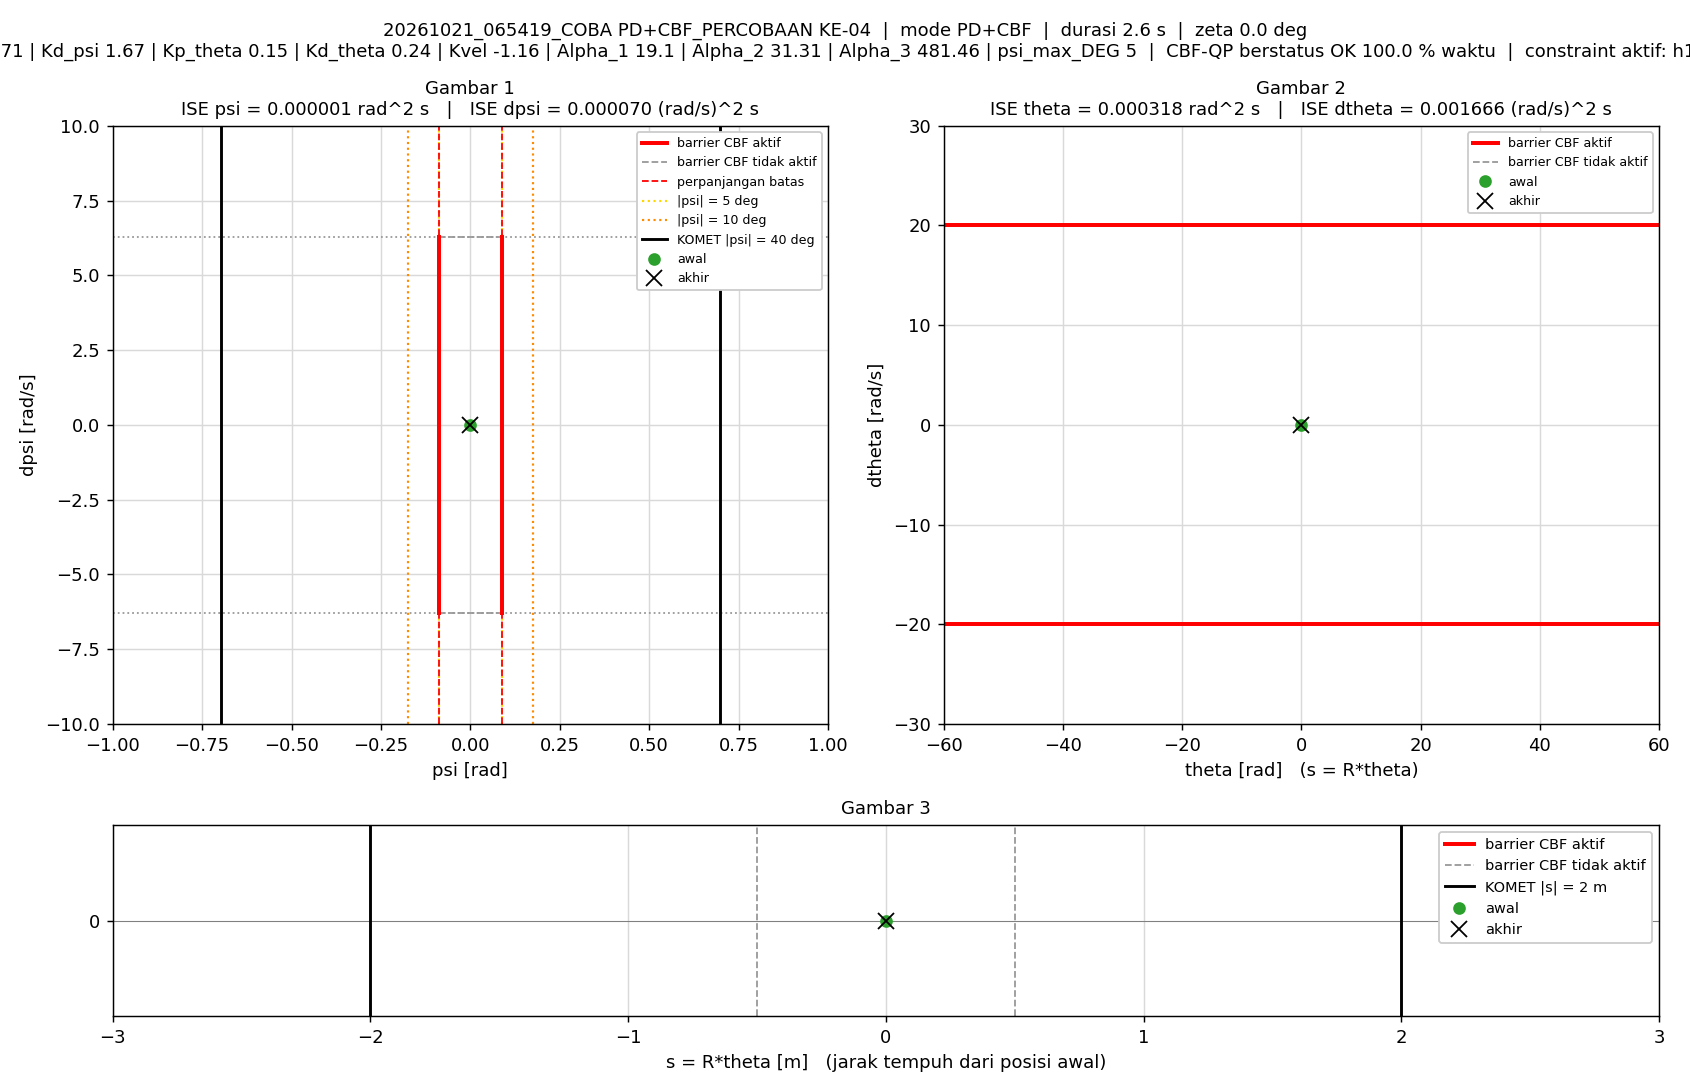

Source data for this figure (header and first rows):
t_s, theta_rad, dtheta_rad_s, psi_rad, dpsi_rad_s, error_theta, error_dtheta, error_psi, error_dpsi, u_PD_Nm, u_Nm, status_cbf, dorong_N, ISE_theta, ISE_dtheta, ISE_psi, ISE_dpsi, Kp_psi, Kd_psi, Kp_theta, Kd_theta, Kvel, Alpha_1, Alpha_2
0.005, 0, 0, -1.5560297e-07, 0, 0, 0, 1.5560297e-07, 0, -1.8221108e-06, -1.8221108e-06, AMAN, 0, 0, 0, 1.2106142e-16, 0, 11.71, 1.67, 0.15, 0.24, -1.16, 19.1, 31.31
0.01, 3.7020091e-05, 0.009963, -5.087385e-06, -0.001028, -3.7020091e-05, -0.009963, 5.087385e-06, 0.001028, 0.0006145, 0.0006145, AMAN, 0, 6.8524356e-12, 4.9634196e-07, 1.2952849e-13, 5.2860757e-09, 11.71, 1.67, 0.15, 0.24, -1.16, 19.1, 31.31
0.015, 0.0001098, 0.01738, -7.8473843e-06, -0.0005501, -0.0001098, -0.01738, 7.8473843e-06, 0.0005501, 0.003161, 0.003161, AMAN, 0, 6.7166409e-11, 2.0066945e-06, 4.3743569e-13, 6.799114e-09, 11.71, 1.67, 0.15, 0.24, -1.16, 19.1, 31.31
0.02, 0.000188, 0.01863, -4.5009518e-05, -0.007925, -0.000188, -0.01863, 4.5009518e-05, 0.007925, -0.00929, -0.00929, AMAN, 0, 2.4395392e-10, 3.7424387e-06, 1.0566719e-11, 3.2081297e-07, 11.71, 1.67, 0.15, 0.24, -1.16, 19.1, 31.31
0.025, 0.0003333, 0.03261, -7.4706279e-05, -0.008062, -0.0003333, -0.03261, 7.4706279e-05, 0.008062, -0.006513, -0.006513, AMAN, 0, 7.9943365e-10, 9.0586958e-06, 3.847186e-11, 6.4581283e-07, 11.71, 1.67, 0.15, 0.24, -1.16, 19.1, 31.31
0.03, 0.0004667, 0.02565, -0.0001132, -0.004573, -0.0004667, -0.02565, 0.0001132, 0.004573, -0.002808, -0.002808, AMAN, 0, 1.888553e-09, 1.2347202e-05, 1.0250271e-10, 7.5038989e-07, 11.71, 1.67, 0.15, 0.24, -1.16, 19.1, 31.31
0.035, 0.0005892, 0.02429, -0.0001279, -0.001334, -0.0005892, -0.02429, 0.0001279, 0.001334, 0.002103, 0.002103, AMAN, 0, 3.6244696e-09, 1.5296075e-05, 1.8423367e-10, 7.5929149e-07, 11.71, 1.67, 0.15, 0.24, -1.16, 19.1, 31.31
0.04, 0.000699, 0.02326, -0.0001553, -0.00542, -0.000699, -0.02326, 0.0001553, 0.00542, -0.005288, -0.005288, AMAN, 0, 6.0673465e-09, 1.8000077e-05, 3.0477242e-10, 9.0615436e-07, 11.71, 1.67, 0.15, 0.24, -1.16, 19.1, 31.31
0.045, 0.0008615, 0.03605, -0.0001754, -0.00575, -0.0008615, -0.03605, 0.0001754, 0.00575, -0.003005, -0.003005, AMAN, 0, 9.7783283e-09, 2.4496349e-05, 4.5855334e-10, 1.0714636e-06, 11.71, 1.67, 0.15, 0.24, -1.16, 19.1, 31.31
0.05, 0.001019, 0.03379, -0.0002229, -0.006599, -0.001019, -0.03379, 0.0002229, 0.006599, -0.005522, -0.005522, AMAN, 0, 1.4966631e-08, 3.0204279e-05, 7.0690159e-10, 1.2892219e-06, 11.71, 1.67, 0.15, 0.24, -1.16, 19.1, 31.31
0.055, 0.001206, 0.03932, -0.0002481, -0.0045, -0.001206, -0.03932, 0.0002481, 0.0045, -0.0009821, -0.0009821, AMAN, 0, 2.2233877e-08, 3.7935351e-05, 1.014572e-09, 1.3904613e-06, 11.71, 1.67, 0.15, 0.24, -1.16, 19.1, 31.31
0.06, 0.001374, 0.03545, -0.0002948, -0.007043, -0.001374, -0.03545, 0.0002948, 0.007043, -0.006705, -0.006705, AMAN, 0, 3.1671138e-08, 4.4220372e-05, 1.4491928e-09, 1.6384721e-06, 11.71, 1.67, 0.15, 0.24, -1.16, 19.1, 31.31
0.065, 0.001602, 0.04654, -0.0003028, -0.004006, -0.001602, -0.04654, 0.0003028, 0.004006, 0.000934, 0.000934, AMAN, 0, 4.4509921e-08, 5.5049705e-05, 1.9075203e-09, 1.7187119e-06, 11.71, 1.67, 0.15, 0.24, -1.16, 19.1, 31.31
0.07, 0.001802, 0.04109, -0.0003468, -0.006352, -0.001802, -0.04109, 0.0003468, 0.006352, -0.004806, -0.004806, AMAN, 0, 6.0740154e-08, 6.3491855e-05, 2.5088659e-09, 1.9204257e-06, 11.71, 1.67, 0.15, 0.24, -1.16, 19.1, 31.31
0.075, 0.002057, 0.05187, -0.0003655, -0.007235, -0.002057, -0.05187, 0.0003655, 0.007235, -0.003913, -0.003913, AMAN, 0, 8.1890997e-08, 7.6942989e-05, 3.1766894e-09, 2.1821167e-06, 11.71, 1.67, 0.15, 0.24, -1.16, 19.1, 31.31
0.08, 0.002268, 0.04684, -0.000439, -0.008671, -0.002268, -0.04684, 0.000439, 0.008671, -0.008381, -0.008381, AMAN, 0, 1.0760357e-07, 8.7911552e-05, 4.1404231e-09, 2.5580641e-06, 11.71, 1.67, 0.15, 0.24, -1.16, 19.1, 31.31
0.085, 0.002508, 0.05026, -0.0004714, -0.003821, -0.002508, -0.05026, 0.0004714, 0.003821, 0.0001604, 0.0001604, AMAN, 0, 1.3906434e-07, 0.0001005, 5.2516493e-09, 2.6310512e-06, 11.71, 1.67, 0.15, 0.24, -1.16, 19.1, 31.31
0.09, 0.002715, 0.04409, -0.0005045, 6.1040884e-05, -0.002715, -0.04409, 0.0005045, -6.1040884e-05, 0.004776, 0.004776, AMAN, 0, 1.7593403e-07, 0.0001103, 6.5240566e-09, 2.6310698e-06, 11.71, 1.67, 0.15, 0.24, -1.16, 19.1, 31.31
0.095, 0.002954, 0.04777, -0.0005077, -0.003617, -0.002954, -0.04777, 0.0005077, 0.003617, -0.0005208, -0.0005208, AMAN, 0, 2.1957512e-07, 0.0001217, 7.8128653e-09, 2.6964682e-06, 11.71, 1.67, 0.15, 0.24, -1.16, 19.1, 31.31
0.1, 0.003277, 0.05867, -0.0004928, -0.009654, -0.003277, -0.05867, 0.0004928, 0.009654, -0.007812, -0.007812, AMAN, 0, 2.7326676e-07, 0.0001389, 9.027108e-09, 3.1624462e-06, 11.71, 1.67, 0.15, 0.24, -1.16, 19.1, 31.31
0.105, 0.003628, 0.06859, -0.0005031, -0.006483, -0.003628, -0.06859, 0.0005031, 0.006483, -0.000256, -0.000256, AMAN, 0, 3.3909131e-07, 0.0001624, 1.0292523e-08, 3.3725911e-06, 11.71, 1.67, 0.15, 0.24, -1.16, 19.1, 31.31
0.11, 0.003922, 0.06612, -0.0005628, -0.001551, -0.003922, -0.06612, 0.0005628, 0.001551, 0.006689, 0.006689, AMAN, 0, 4.1598743e-07, 0.0001843, 1.1876141e-08, 3.3846243e-06, 11.71, 1.67, 0.15, 0.24, -1.16, 19.1, 31.31
0.115, 0.004279, 0.0719, -0.0005685, -0.003946, -0.004279, -0.0719, 0.0005685, 0.003946, 0.004011, 0.004011, AMAN, 0, 5.0752221e-07, 0.0002101, 1.3491923e-08, 3.4624613e-06, 11.71, 1.67, 0.15, 0.24, -1.16, 19.1, 31.31
0.12, 0.004733, 0.08473, -0.0005609, -0.01368, -0.004733, -0.08473, 0.0005609, 0.01368, -0.009079, -0.009079, AMAN, 0, 6.19525e-07, 0.000246, 1.5065214e-08, 4.3982302e-06, 11.71, 1.67, 0.15, 0.24, -1.16, 19.1, 31.31
0.125, 0.005261, 0.1008, -0.0005781, -0.01538, -0.005261, -0.1008, 0.0005781, 0.01538, -0.008251, -0.008251, AMAN, 0, 7.5791083e-07, 0.0002968, 1.6736486e-08, 5.5806209e-06, 11.71, 1.67, 0.15, 0.24, -1.16, 19.1, 31.31
0.13, 0.005699, 0.09594, -0.0006981, -0.01254, -0.005699, -0.09594, 0.0006981, 0.01254, -0.006085, -0.006085, AMAN, 0, 9.2027757e-07, 0.0003429, 1.9173154e-08, 6.3663934e-06, 11.71, 1.67, 0.15, 0.24, -1.16, 19.1, 31.31
0.135, 0.006112, 0.09134, -0.0008103, -0.01173, -0.006112, -0.09134, 0.0008103, 0.01173, -0.007152, -0.007152, AMAN, 0, 1.107073e-06, 0.0003846, 2.2456085e-08, 7.0539848e-06, 11.71, 1.67, 0.15, 0.24, -1.16, 19.1, 31.31
0.14, 0.006526, 0.08876, -0.00091, -0.01387, -0.006526, -0.08876, 0.00091, 0.01387, -0.01252, -0.01252, AMAN, 0, 1.3200346e-06, 0.000424, 2.659649e-08, 8.0161014e-06, 11.71, 1.67, 0.15, 0.24, -1.16, 19.1, 31.31
0.145, 0.006942, 0.08975, -0.001002, -0.01096, -0.006942, -0.08975, 0.001002, 0.01096, -0.008487, -0.008487, AMAN, 0, 1.5609637e-06, 0.0004642, 3.1614291e-08, 8.6163132e-06, 11.71, 1.67, 0.15, 0.24, -1.16, 19.1, 31.31
0.15, 0.007277, 0.08267, -0.001133, -0.005956, -0.007277, -0.08267, 0.001133, 0.005956, -0.003379, -0.003379, AMAN, 0, 1.8257351e-06, 0.0004984, 3.8037533e-08, 8.7936837e-06, 11.71, 1.67, 0.15, 0.24, -1.16, 19.1, 31.31
0.155, 0.007659, 0.08495, -0.001184, -0.000256, -0.007659, -0.08495, 0.001184, 0.000256, 0.006094, 0.006094, AMAN, 0, 2.1190272e-06, 0.0005345, 4.5048665e-08, 8.7940115e-06, 11.71, 1.67, 0.15, 0.24, -1.16, 19.1, 31.31
0.16, 0.00807, 0.0864, -0.001221, -0.006173, -0.00807, -0.0864, 0.001221, 0.006173, -0.003866, -0.003866, AMAN, 0, 2.4446823e-06, 0.0005718, 5.2497581e-08, 8.9845695e-06, 11.71, 1.67, 0.15, 0.24, -1.16, 19.1, 31.31
0.165, 0.008659, 0.1109, -0.001175, -0.00858, -0.008659, -0.1109, 0.001175, 0.00858, -0.001464, -0.001464, AMAN, 0, 2.8195801e-06, 0.0006334, 5.9404664e-08, 9.3526177e-06, 11.71, 1.67, 0.15, 0.24, -1.16, 19.1, 31.31
0.17, 0.009224, 0.1161, -0.001231, -0.01112, -0.009224, -0.1161, 0.001231, 0.01112, -0.005112, -0.005112, AMAN, 0, 3.2449982e-06, 0.0007008, 6.6979702e-08, 9.9708278e-06, 11.71, 1.67, 0.15, 0.24, -1.16, 19.1, 31.31
0.175, 0.009866, 0.1284, -0.001265, -0.01215, -0.009866, -0.1284, 0.001265, 0.01215, -0.004281, -0.004281, AMAN, 0, 3.7317086e-06, 0.0007833, 7.4976549e-08, 1.0709367e-05, 11.71, 1.67, 0.15, 0.24, -1.16, 19.1, 31.31
0.18, 0.01051, 0.133, -0.001333, -0.008341, -0.01051, -0.133, 0.001333, 0.008341, 0.002383, 0.002383, AMAN, 0, 4.2844877e-06, 0.0008718, 8.3867596e-08, 1.1057239e-05, 11.71, 1.67, 0.15, 0.24, -1.16, 19.1, 31.31
0.185, 0.01101, 0.109, -0.001479, -0.01183, -0.01101, -0.109, 0.001479, 0.01183, -0.01093, -0.01093, AMAN, 0, 4.8910214e-06, 0.0009311, 9.4804514e-08, 1.1757424e-05, 11.71, 1.67, 0.15, 0.24, -1.16, 19.1, 31.31
0.19, 0.01158, 0.1044, -0.001501, -0.009995, -0.01158, -0.1044, 0.001501, 0.009995, -0.009203, -0.009203, AMAN, 0, 5.5611212e-06, 0.0009857, 1.0606723e-07, 1.2256944e-05, 11.71, 1.67, 0.15, 0.24, -1.16, 19.1, 31.31
0.195, 0.01187, 0.08088, -0.001685, -0.001177, -0.01187, -0.08088, 0.001685, 0.001177, -0.002285, -0.002285, AMAN, 0, 6.2652883e-06, 0.001018, 1.2026385e-07, 1.2263869e-05, 11.71, 1.67, 0.15, 0.24, -1.16, 19.1, 31.31
0.2, 0.01206, 0.05998, -0.001813, 0.006316, -0.01206, -0.05998, 0.001813, -0.006316, 0.003717, 0.003717, AMAN, 0, 6.993076e-06, 0.001036, 1.3668989e-07, 1.2463319e-05, 11.71, 1.67, 0.15, 0.24, -1.16, 19.1, 31.31
0.205, 0.01229, 0.04897, -0.001814, 0.009453, -0.01229, -0.04897, 0.001814, -0.009453, 0.006298, 0.006298, AMAN, 0, 7.7481718e-06, 0.001048, 1.5314277e-07, 1.2910153e-05, 11.71, 1.67, 0.15, 0.24, -1.16, 19.1, 31.31
0.21, 0.01256, 0.04661, -0.001735, 0.008911, -0.01256, -0.04661, 0.001735, -0.008911, 0.005746, 0.005746, AMAN, 0, 8.5368989e-06, 0.001059, 1.6819951e-07, 1.3307149e-05, 11.71, 1.67, 0.15, 0.24, -1.16, 19.1, 31.31
0.215, 0.01286, 0.04973, -0.001632, 0.008404, -0.01286, -0.04973, 0.001632, -0.008404, 0.006863, 0.006863, AMAN, 0, 9.3641259e-06, 0.001072, 1.8151195e-07, 1.3660256e-05, 11.71, 1.67, 0.15, 0.24, -1.16, 19.1, 31.31
0.22, 0.01318, 0.04869, -0.001529, 0.004533, -0.01318, -0.04869, 0.001529, -0.004533, 0.001354, 0.001354, AMAN, 0, 1.023276e-05, 0.001083, 1.9319691e-07, 1.3763013e-05, 11.71, 1.67, 0.15, 0.24, -1.16, 19.1, 31.31
0.225, 0.01352, 0.05237, -0.001429, 0.002867, -0.01352, -0.05237, 0.001429, -0.002867, 0.0006198, 0.0006198, AMAN, 0, 1.1146254e-05, 0.001097, 2.0341261e-07, 1.3804113e-05, 11.71, 1.67, 0.15, 0.24, -1.16, 19.1, 31.31
0.23, 0.01382, 0.04967, -0.001357, 0.005494, -0.01382, -0.04967, 0.001357, -0.005494, 0.005208, 0.005208, AMAN, 0, 1.2101295e-05, 0.001109, 2.1261733e-07, 1.3955057e-05, 11.71, 1.67, 0.15, 0.24, -1.16, 19.1, 31.31
0.235, 0.01406, 0.04401, -0.001321, 0.006352, -0.01406, -0.04401, 0.001321, -0.006352, 0.005696, 0.005696, AMAN, 0, 1.3089301e-05, 0.001119, 2.2134891e-07, 1.415677e-05, 11.71, 1.67, 0.15, 0.24, -1.16, 19.1, 31.31
0.24, 0.01437, 0.04758, -0.001209, 0.006977, -0.01437, -0.04758, 0.001209, -0.006977, 0.008915, 0.008915, AMAN, 0, 1.4121294e-05, 0.00113, 2.2865731e-07, 1.4400175e-05, 11.71, 1.67, 0.15, 0.24, -1.16, 19.1, 31.31
0.245, 0.01468, 0.04639, -0.001114, 0.001587, -0.01468, -0.04639, 0.001114, -0.001587, 0.0007403, 0.0007403, AMAN, 0, 1.519838e-05, 0.001141, 2.3486238e-07, 1.4412773e-05, 11.71, 1.67, 0.15, 0.24, -1.16, 19.1, 31.31
0.25, 0.01503, 0.05224, -0.001019, -0.003514, -0.01503, -0.05224, 0.001019, 0.003514, -0.005268, -0.005268, AMAN, 0, 1.6327641e-05, 0.001155, 2.4005901e-07, 1.447451e-05, 11.71, 1.67, 0.15, 0.24, -1.16, 19.1, 31.31
0.255, 0.01527, 0.04923, -0.001038, -0.001449, -0.01527, -0.04923, 0.001038, 0.001449, -0.002763, -0.002763, AMAN, 0, 1.7493964e-05, 0.001167, 2.4544879e-07, 1.4485006e-05, 11.71, 1.67, 0.15, 0.24, -1.16, 19.1, 31.31
0.26, 0.01536, 0.03703, -0.001149, 0.003157, -0.01536, -0.03703, 0.001149, -0.003157, 0.0007033, 0.0007033, AMAN, 0, 1.8674367e-05, 0.001174, 2.5205202e-07, 1.4534849e-05, 11.71, 1.67, 0.15, 0.24, -1.16, 19.1, 31.31
0.265, 0.01547, 0.02301, -0.001178, 0.0006873, -0.01547, -0.02301, 0.001178, -0.0006873, -0.007125, -0.007125, AMAN, 0, 1.9871072e-05, 0.001177, 2.5899167e-07, 1.4537211e-05, 11.71, 1.67, 0.15, 0.24, -1.16, 19.1, 31.31
0.27, 0.01559, 0.02378, -0.001154, 0.005941, -0.01559, -0.02378, 0.001154, -0.005941, 0.002116, 0.002116, AMAN, 0, 2.1086769e-05, 0.001179, 2.656506e-07, 1.4713701e-05, 11.71, 1.67, 0.15, 0.24, -1.16, 19.1, 31.31
0.275, 0.01555, 0.00843, -0.001224, 0.01057, -0.01555, -0.00843, 0.001224, -0.01057, 0.005351, 0.005351, AMAN, 0, 2.2296132e-05, 0.00118, 2.731408e-07, 1.5272834e-05, 11.71, 1.67, 0.15, 0.24, -1.16, 19.1, 31.31
0.28, 0.01564, 0.007025, -0.001117, 0.01061, -0.01564, -0.007025, 0.001117, -0.01061, 0.006323, 0.006323, AMAN, 0, 2.351986e-05, 0.00118, 2.7937806e-07, 1.5835506e-05, 11.71, 1.67, 0.15, 0.24, -1.16, 19.1, 31.31
0.285, 0.01575, 0.008593, -0.001007, 0.007123, -0.01575, -0.008593, 0.001007, -0.007123, 0.002164, 0.002164, AMAN, 0, 2.4760384e-05, 0.00118, 2.8444896e-07, 1.6089171e-05, 11.71, 1.67, 0.15, 0.24, -1.16, 19.1, 31.31
0.29, 0.01595, 0.01104, -0.0008387, 0.002573, -0.01595, -0.01104, 0.0008387, -0.002573, -0.002875, -0.002875, AMAN, 0, 2.6032085e-05, 0.001181, 2.879657e-07, 1.612227e-05, 11.71, 1.67, 0.15, 0.24, -1.16, 19.1, 31.31
0.295, 0.01605, 0.009628, -0.0007706, 0.002394, -0.01605, -0.009628, 0.0007706, -0.002394, -0.002715, -0.002715, AMAN, 0, 2.7320851e-05, 0.001181, 2.9093507e-07, 1.6150927e-05, 11.71, 1.67, 0.15, 0.24, -1.16, 19.1, 31.31
0.3, 0.01604, 0.001422, -0.000791, 0.005461, -0.01604, -0.001422, 0.000791, -0.005461, 0.0001989, 0.0001989, AMAN, 0, 2.8606711e-05, 0.001181, 2.9406336e-07, 1.6300047e-05, 11.71, 1.67, 0.15, 0.24, -1.16, 19.1, 31.31
... 454 more rows
